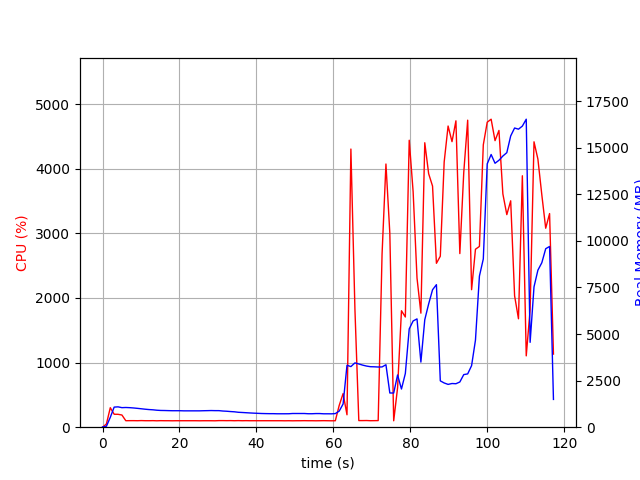

Values plotted in this chart, from the file beside it:
elapsed_time, nproc, cpu, mem_real, mem_virtual
3.8623809814453125e-05, 1, 0.0, 14.75, 3192
1.006, 1, 49.7, 49.14, 645.7
2.014, 1, 301.7, 530.2, 4457
3.022, 1, 200.4, 1078, 5031
4.03, 1, 199.5, 1092, 5031
5.037, 1, 188.6, 1049, 5055
6.045, 1, 100.2, 1058, 5055
7.053, 1, 101.2, 1048, 5055
8.06, 1, 101.3, 1032, 5055
9.067, 1, 100.3, 1011, 5055
10.07, 1, 102.3, 988.7, 5055
11.08, 1, 100.4, 965.4, 5055
12.09, 1, 100.3, 946.4, 5055
13.09, 1, 101.4, 933.5, 5055
14.1, 1, 99.1, 911.4, 5055
15.11, 1, 101.2, 898.6, 5055
16.12, 1, 100.1, 895, 5055
17.13, 1, 100.2, 889.0, 5055
18.14, 1, 99.2, 884.1, 5055
19.14, 1, 100.1, 884.1, 5055
20.15, 1, 100.1, 884.1, 5055
21.16, 1, 100.2, 877.6, 5055
22.17, 1, 100.1, 877.6, 5055
23.18, 1, 100.2, 877.6, 5055
24.19, 1, 100.2, 877.6, 5055
25.19, 1, 99.2, 877.6, 5055
26.2, 1, 100.1, 883.6, 5055
27.21, 1, 100.1, 888.1, 5103
28.22, 1, 100.0, 893.3, 5103
29.23, 1, 99.1, 888.5, 5103
30.24, 1, 102.0, 888.5, 5103
31.25, 1, 102.0, 868, 5103
32.26, 1, 101.1, 856.6, 5103
33.27, 1, 102.0, 839.4, 5103
34.28, 1, 100.1, 826.3, 5103
35.29, 1, 102.0, 800.5, 5103
36.3, 1, 100.1, 789.3, 5103
37.3, 1, 101.2, 777.2, 5103
38.31, 1, 100.1, 764.5, 5103
39.32, 1, 100.2, 753.5, 5103
40.33, 1, 100.2, 743.9, 5103
41.34, 1, 100.2, 735, 5103
42.35, 1, 100.3, 729.8, 5103
43.35, 1, 100.3, 726.1, 5103
44.36, 1, 100.1, 726.1, 5103
45.37, 1, 100.1, 720.3, 5103
46.38, 1, 100.2, 720.3, 5103
47.39, 1, 99.2, 720.3, 5103
48.4, 1, 100.2, 721.8, 5103
49.4, 1, 99.0, 735.1, 5103
50.41, 1, 100.0, 735.1, 5103
51.42, 1, 100.1, 735.1, 5103
52.43, 1, 101.1, 735.1, 5103
53.44, 1, 100.1, 722.6, 5103
54.45, 1, 100.2, 722.6, 5103
55.46, 1, 99.2, 731.9, 5103
56.47, 1, 100.1, 731.6, 5103
57.48, 1, 101.1, 719.3, 5103
58.49, 1, 100.1, 719.3, 5103
59.49, 1, 99.1, 717.7, 5103
... 57 more rows
